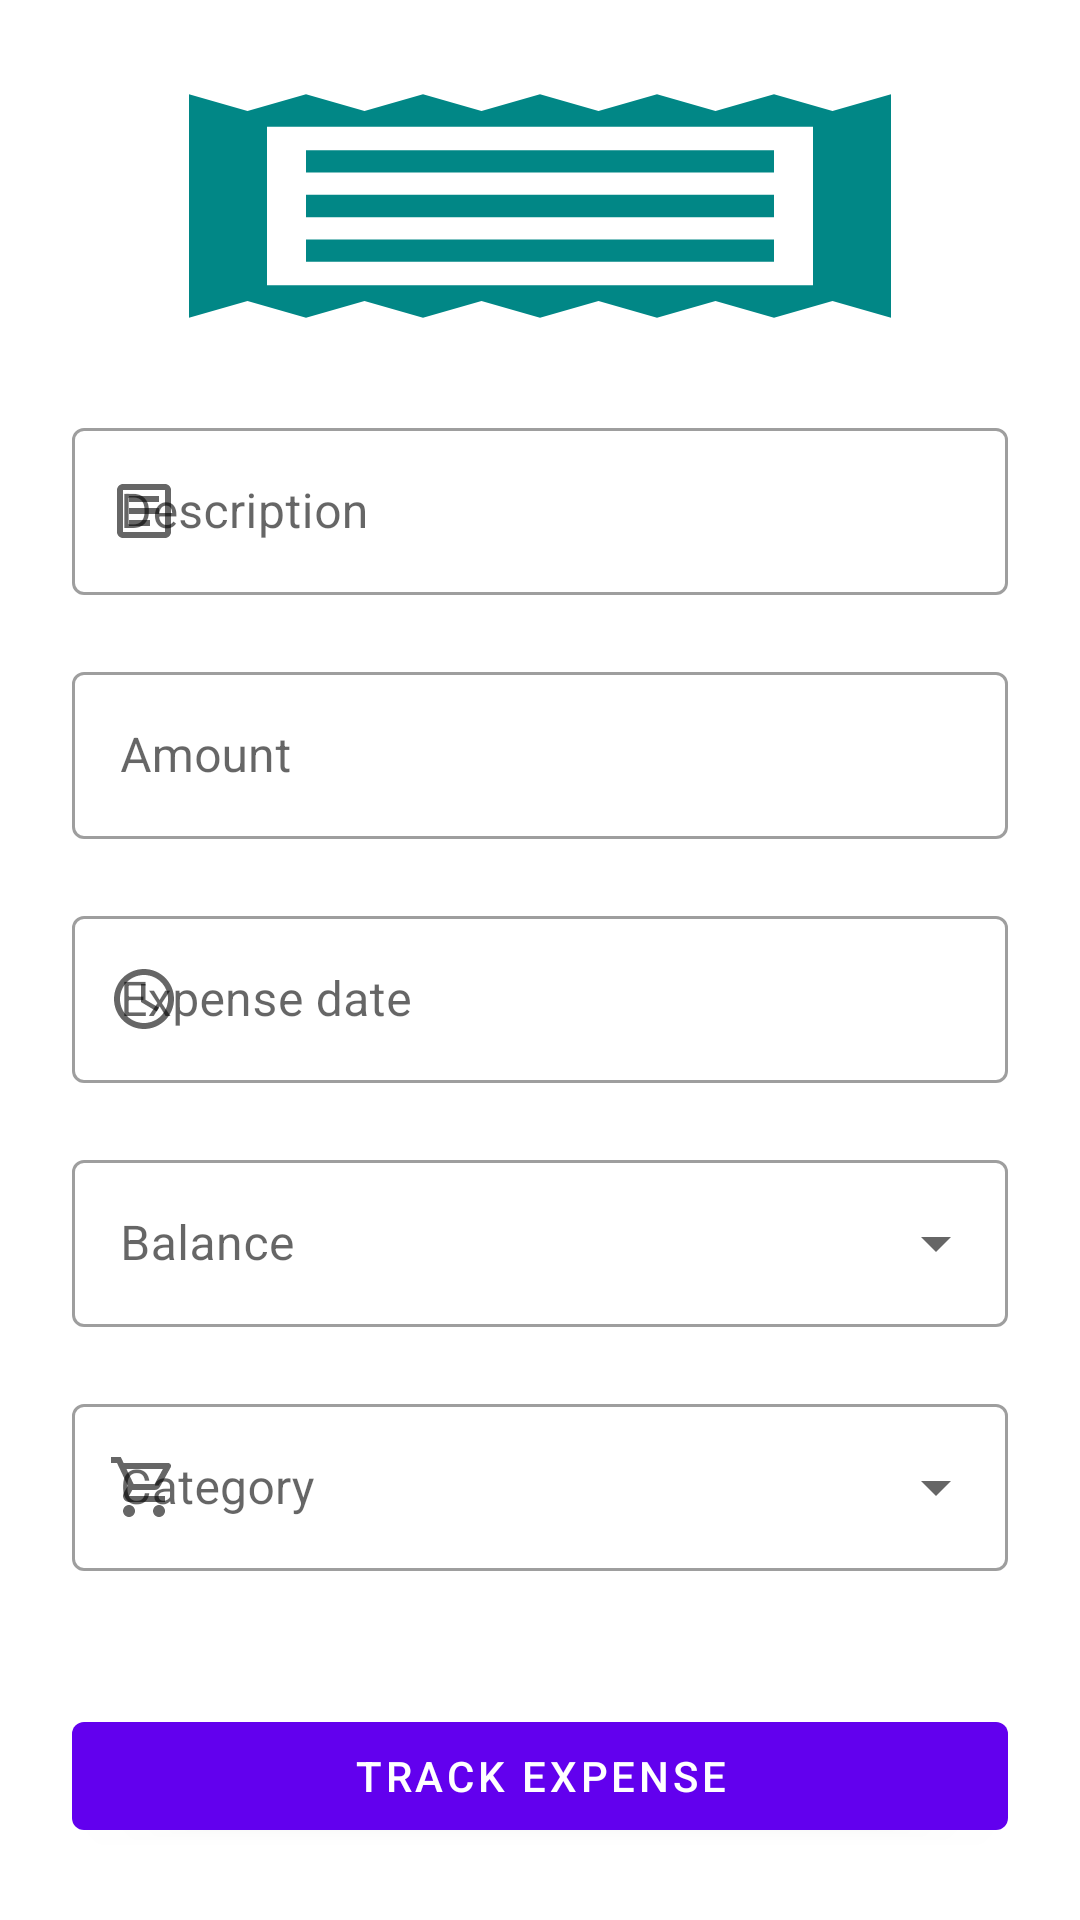

Here is an Android app screen rendered from its layout file. Give the layout XML and the strings, colors and styles it references.
<!-- AndroidManifest.xml: application theme Theme.Muffin -->
<!-- res/layout/fragment_track_expense.xml -->
<?xml version="1.0" encoding="utf-8"?>
<ScrollView xmlns:android="http://schemas.android.com/apk/res/android"
    android:layout_width="match_parent"
    android:layout_height="match_parent"
    android:fillViewport="true">

    <LinearLayout xmlns:app="http://schemas.android.com/apk/res-auto"
        android:layout_width="match_parent"
        android:layout_height="wrap_content"
        android:orientation="vertical"
        android:padding="@dimen/three_grid_unit">

        <ImageView
            android:layout_width="match_parent"
            android:layout_height="0dp"
            android:layout_weight="1"
            android:scaleType="fitXY"
            app:srcCompat="@drawable/ic_receipt"
            app:tint="?colorSecondaryVariant" />

        <Space
            android:layout_width="wrap_content"
            android:layout_height="@dimen/three_grid_unit" />

        <com.google.android.material.textfield.TextInputLayout
            android:id="@+id/tilExpenseDescription"
            style="@style/Widget.MaterialComponents.TextInputLayout.OutlinedBox"
            android:layout_width="match_parent"
            android:layout_height="wrap_content"
            android:hint="@string/description"
            app:counterEnabled="false"
            app:counterMaxLength="20"
            app:endIconMode="clear_text"
            app:errorEnabled="true"
            app:helperTextEnabled="true"
            app:startIconContentDescription="@string/description"
            app:startIconDrawable="@drawable/ic_article">

            <com.google.android.material.textfield.TextInputEditText
                android:layout_width="match_parent"
                android:layout_height="wrap_content"
                android:inputType="textPersonName" />
        </com.google.android.material.textfield.TextInputLayout>

        <com.google.android.material.textfield.TextInputLayout
            android:id="@+id/tilExpenseAmount"
            style="@style/Widget.MaterialComponents.TextInputLayout.OutlinedBox"
            android:layout_width="match_parent"
            android:layout_height="wrap_content"
            android:hint="@string/amount"
            app:counterEnabled="false"
            app:counterMaxLength="20"
            app:endIconMode="clear_text"
            app:errorEnabled="true"
            app:helperTextEnabled="true"
            app:startIconContentDescription="@string/amount"
            app:startIconDrawable="@drawable/ic_wallet">

            <com.google.android.material.textfield.TextInputEditText
                android:layout_width="match_parent"
                android:layout_height="wrap_content"
                android:inputType="numberDecimal" />
        </com.google.android.material.textfield.TextInputLayout>

        <com.google.android.material.textfield.TextInputLayout
            android:id="@+id/tilExpenseDate"
            style="@style/Widget.MaterialComponents.TextInputLayout.OutlinedBox.ExposedDropdownMenu"
            android:layout_width="match_parent"
            android:layout_height="wrap_content"
            android:hint="@string/expense_date"
            app:counterEnabled="false"
            app:counterMaxLength="20"
            app:endIconMode="none"
            app:errorEnabled="true"
            app:helperTextEnabled="true"
            app:startIconContentDescription="@string/expense_date"
            app:startIconDrawable="@drawable/ic_clock">

            <AutoCompleteTextView
                android:id="@+id/acExpenseDate"
                android:layout_width="match_parent"
                android:layout_height="match_parent"
                android:focusable="false"
                android:focusableInTouchMode="false"
                android:inputType="none" />
        </com.google.android.material.textfield.TextInputLayout>

        <com.google.android.material.textfield.TextInputLayout
            android:id="@+id/tilExpenseBalance"
            style="@style/Widget.MaterialComponents.TextInputLayout.OutlinedBox.ExposedDropdownMenu"
            android:layout_width="match_parent"
            android:layout_height="wrap_content"
            android:hint="@string/balance"
            app:counterEnabled="false"
            app:counterMaxLength="20"
            app:endIconMode="dropdown_menu"
            app:errorEnabled="true"
            app:helperTextEnabled="true"
            app:startIconContentDescription="@string/balance"
            app:startIconDrawable="@drawable/ic_money">

            <AutoCompleteTextView
                android:id="@+id/acExpenseBalance"
                android:layout_width="match_parent"
                android:layout_height="match_parent"
                android:inputType="none" />
        </com.google.android.material.textfield.TextInputLayout>


        <com.google.android.material.textfield.TextInputLayout
            android:id="@+id/tilExpenseCategory"
            style="@style/Widget.MaterialComponents.TextInputLayout.OutlinedBox.ExposedDropdownMenu"
            android:layout_width="match_parent"
            android:layout_height="wrap_content"
            android:hint="@string/category"
            app:counterEnabled="false"
            app:counterMaxLength="20"
            app:endIconMode="dropdown_menu"
            app:errorEnabled="true"
            app:helperTextEnabled="true"
            app:startIconContentDescription="@string/category"
            app:startIconDrawable="@drawable/ic_cart">

            <AutoCompleteTextView
                android:id="@+id/acExpenseCategory"
                android:layout_width="match_parent"
                android:layout_height="match_parent"
                android:inputType="none" />
        </com.google.android.material.textfield.TextInputLayout>

        <Space
            android:layout_width="wrap_content"
            android:layout_height="@dimen/three_grid_unit" />

        <com.google.android.material.button.MaterialButton
            android:id="@+id/btnTrackExpense"
            style="@style/Widget.MaterialComponents.Button"
            android:layout_width="match_parent"
            android:layout_height="wrap_content"
            android:text="@string/track_expense" />

    </LinearLayout>

</ScrollView>
<!-- resources referenced by this layout -->
<resources>
  <dimen name="three_grid_unit">24dp</dimen>
  <string name="amount">Amount</string>
  <string name="balance">Balance</string>
  <string name="category">Category</string>
  <string name="description">Description</string>
  <string name="expense_date">Expense date</string>
  <string name="track_expense">Track expense</string>
  <style name="Widget.Muffin.Toolbar" parent="Widget.MaterialComponents.Toolbar.Primary">
          <item name="android:background">?colorPrimary</item>
      </style>
  <style name="Widget.Muffin.MaterialCardView" parent="Widget.MaterialComponents.CardView">
          <item name="shapeAppearanceOverlay">?shapeAppearanceMediumComponent</item>
          <item name="cardElevation">@dimen/one_grid_unit</item>
          <item name="cardCornerRadius">@dimen/one_grid_unit</item>
      </style>
  <style name="Widget.Muffin.Switch" parent="Widget.MaterialComponents.CompoundButton.Switch">
  
      </style>
  <style name="Widget.Muffin.BottomSheetDialog" parent="Widget.MaterialComponents.BottomSheet">
  
      </style>
  <style name="TextAppearance.Muffin.Headline1" parent="TextAppearance.MaterialComponents.Headline1">
          
      </style>
  <style name="TextAppearance.Muffin.Headline2" parent="TextAppearance.MaterialComponents.Headline2">
          
      </style>
  <style name="TextAppearance.Muffin.Headline3" parent="TextAppearance.MaterialComponents.Headline3">
          
      </style>
  <style name="TextAppearance.Muffin.Headline4" parent="TextAppearance.MaterialComponents.Headline4">
          
      </style>
  <style name="TextAppearance.Muffin.Headline5" parent="TextAppearance.MaterialComponents.Headline5">
          
      </style>
  <style name="TextAppearance.Muffin.Headline6" parent="TextAppearance.MaterialComponents.Headline6">
          
      </style>
  <style name="TextAppearance.Muffin.Subtitle1" parent="TextAppearance.MaterialComponents.Subtitle1">
          
          <item name="textAllCaps">true</item>
      </style>
  <style name="TextAppearance.Muffin.Subtitle2" parent="TextAppearance.MaterialComponents.Subtitle2">
          
          <item name="textAllCaps">false</item>
      </style>
  <style name="TextAppearance.Muffin.Body1" parent="TextAppearance.MaterialComponents.Body1">
          
      </style>
  <style name="TextAppearance.Muffin.Body2" parent="TextAppearance.MaterialComponents.Body2">
          
      </style>
  <style name="TextAppearance.Muffin.Button" parent="TextAppearance.MaterialComponents.Button">
          
      </style>
  <style name="TextAppearance.Muffin.Caption" parent="TextAppearance.MaterialComponents.Caption">
          
      </style>
  <style name="TextAppearance.Muffin.Overline" parent="TextAppearance.MaterialComponents.Overline">
          
      </style>
  <style name="ShapeAppearance.Muffin.LargeComponent" parent="ShapeAppearance.MaterialComponents.LargeComponent">
          <item name="cornerRadius">@dimen/three_grid_unit</item>
          <item name="cornerFamily">rounded</item>
      </style>
  <style name="ShapeAppearance.Muffin.MediumComponent" parent="ShapeAppearance.MaterialComponents.MediumComponent">
          <item name="cornerRadius">@dimen/two_grid_unit</item>
          <item name="cornerFamily">rounded</item>
      </style>
  <style name="ShapeAppearance.Muffin.SmallComponent" parent="ShapeAppearance.MaterialComponents.SmallComponent">
          <item name="cornerRadius">@dimen/one_grid_unit</item>
          <item name="cornerFamily">rounded</item>
      </style>
  <dimen name="one_grid_unit">8dp</dimen>
  <dimen name="two_grid_unit">16dp</dimen>
</resources>
